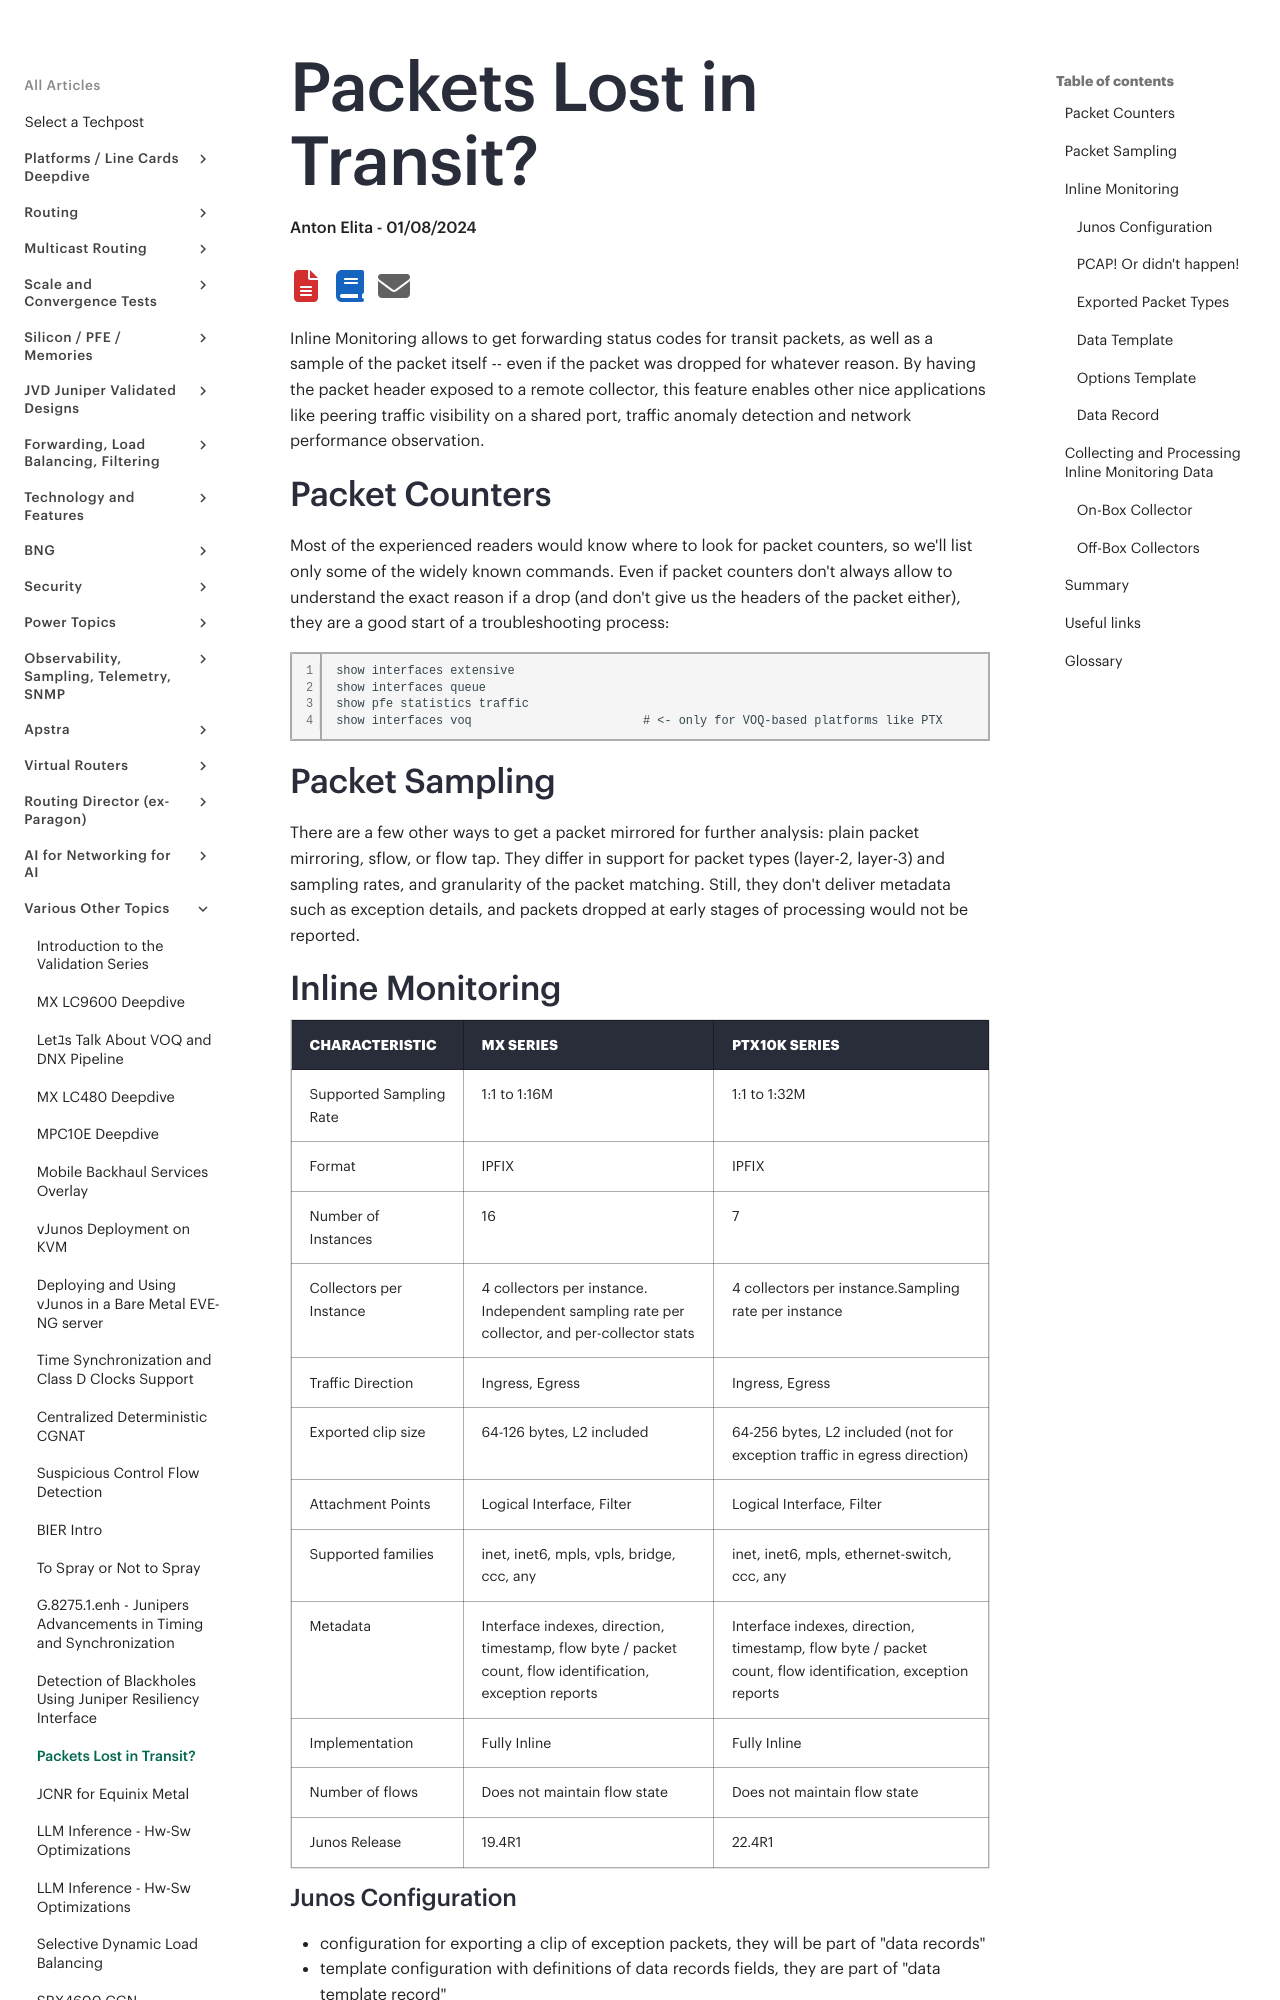

repository: Juniper/techpost · page: articles/packets-lost-in-transit/article/index.html · generator: mkdocs

# Packets Lost in Transit?

**Anton Elita - 01/08/2024**

Inline Monitoring allows to get forwarding status codes for transit packets, as well as a sample of the packet itself -- even if the packet was dropped for whatever reason. By having the packet header exposed to a remote collector, this feature enables other nice applications like peering traffic visibility on a shared port, traffic anomaly detection and network performance observation.

## Packet Counters

Most of the experienced readers would know where to look for packet counters, so we'll list only some of the widely known commands. Even if packet counters don't always allow to understand the exact reason if a drop (and don't give us the headers of the packet either), they are a good start of a troubleshooting process:

```
show interfaces extensive 
show interfaces queue
show pfe statistics traffic
show interfaces voq                        # <- only for VOQ-based platforms like PTX
```

## Packet Sampling

There are a few other ways to get a packet mirrored for further analysis: plain packet mirroring, sflow, or flow tap. They differ in support for packet types (layer-2, layer-3) and sampling rates, and granularity of the packet matching. Still, they don't deliver metadata such as exception details, and packets dropped at early stages of processing would not be reported.

## Inline Monitoring

| Characteristic | MX Series | PTX10k Series |
|:--|:--|:--|
| Supported Sampling Rate | 1:1 to 1:16M | 1:1 to 1:32M |
| Format | IPFIX | IPFIX |
| Number of Instances | 16 | 7 |
| Collectors per Instance | 4 collectors per instance. Independent sampling rate per collector, and per-collector stats | 4 collectors per instance.Sampling rate per instance |
| Traffic Direction | Ingress, Egress | Ingress, Egress |
| Exported clip size | 64-126 bytes, L2 included | 64-256 bytes, L2 included (not for exception traffic in egress direction) |
| Attachment Points | Logical Interface, Filter | Logical Interface, Filter |
| Supported families | inet, inet6, mpls, vpls, bridge, ccc, any | inet, inet6, mpls, ethernet-switch, ccc, any |
| Metadata | Interface indexes, direction, timestamp, flow byte / packet count, flow identification, exception reports | Interface indexes, direction, timestamp, flow byte / packet count, flow identification, exception reports |
| Implementation | Fully Inline | Fully Inline |
| Number of flows | Does not maintain flow state | Does not maintain flow state |
| Junos Release | 19.4R1 | 22.4R1 |
